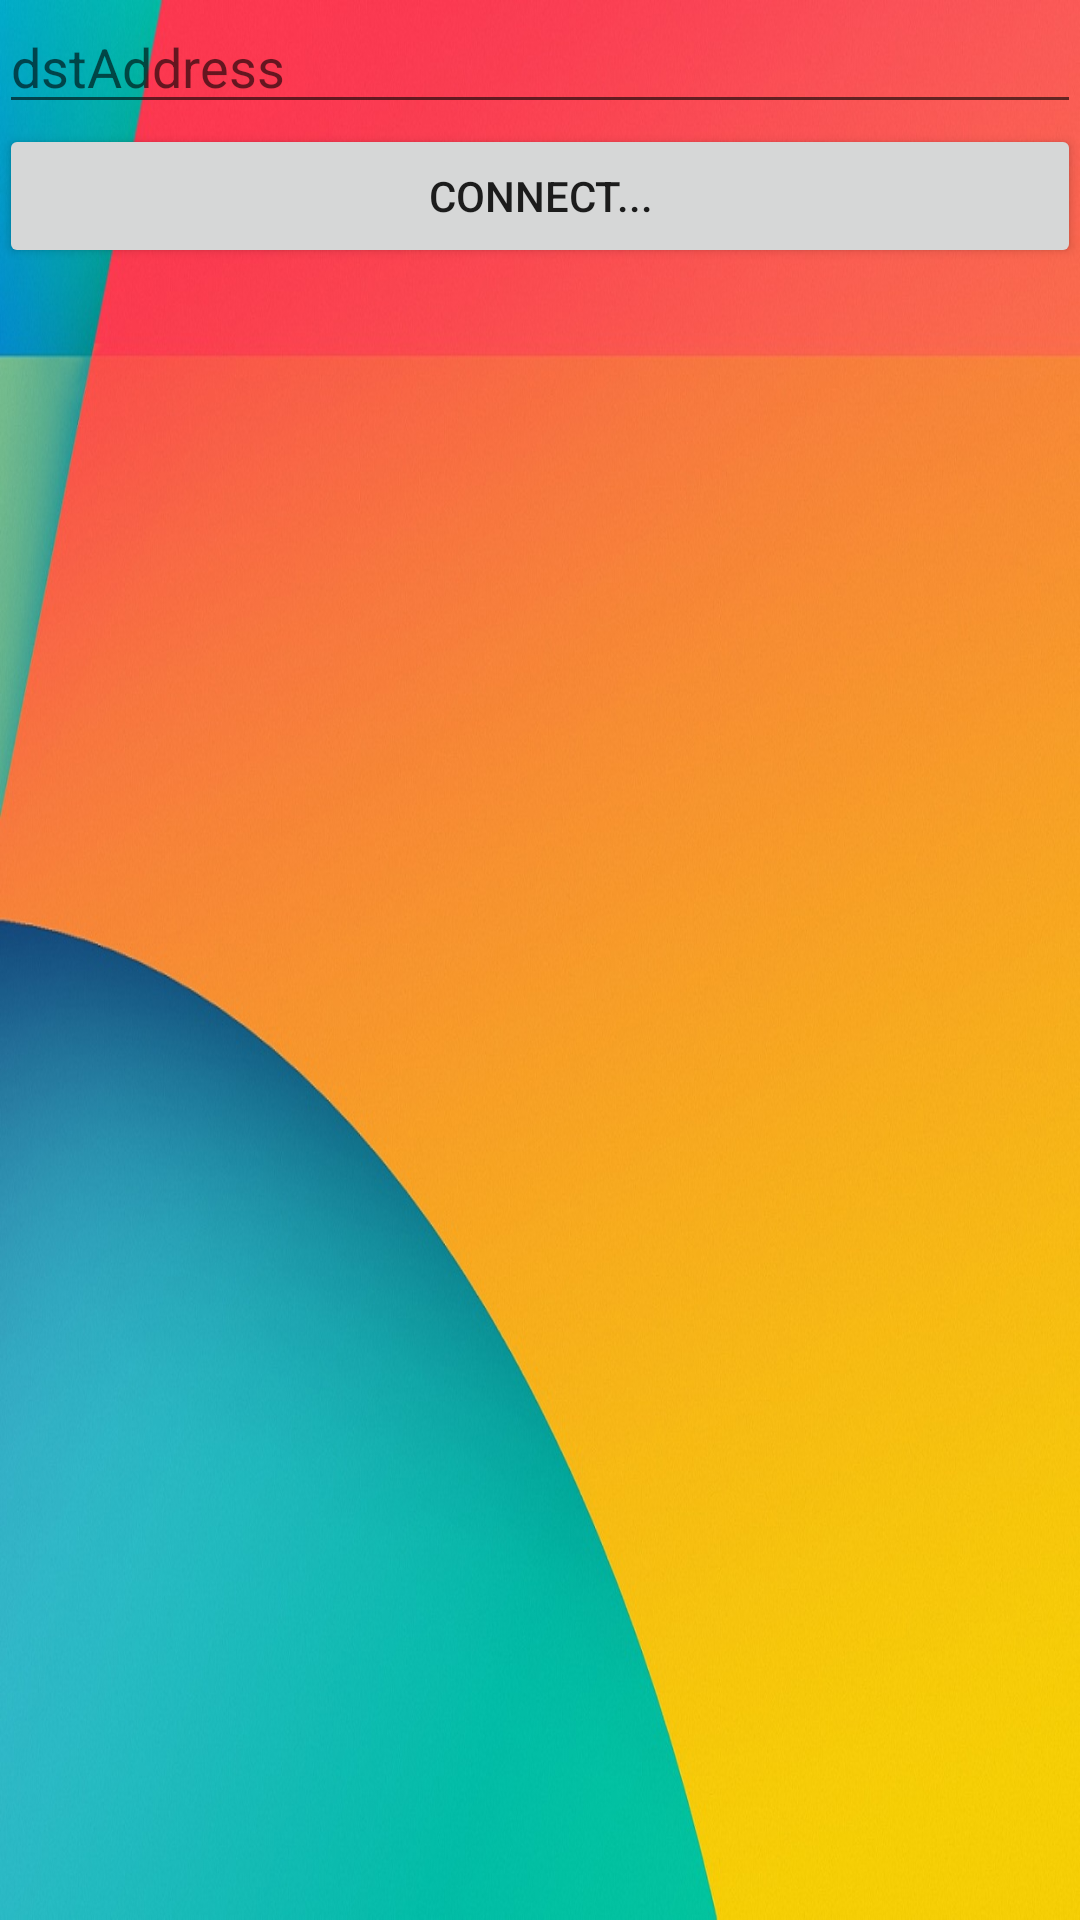

Produce the Android XML layout that renders to this screen, including the resource entries it uses.
<!-- AndroidManifest.xml: application theme AppTheme -->
<!-- res/layout/joystick_setup.xml -->
<LinearLayout xmlns:android="http://schemas.android.com/apk/res/android"
    xmlns:tools="http://schemas.android.com/tools"
    android:layout_width="match_parent"
    android:layout_height="match_parent"
    android:paddingBottom="@dimen/activity_vertical_margin"
    android:paddingLeft="@dimen/activity_horizontal_margin"
    android:paddingRight="@dimen/activity_horizontal_margin"
    android:paddingTop="@dimen/activity_vertical_margin"
    tools:context=".MainActivity"
    android:background="@drawable/wallpaper"
    android:orientation="vertical">

    <EditText
        android:id="@+id/ip"
        android:layout_width="match_parent"
        android:layout_height="wrap_content"
        android:hint="dstAddress" />

    <Button
        android:id="@+id/connect"
        android:layout_width="match_parent"
        android:layout_height="wrap_content"
        android:text="Connect..." />


</LinearLayout>
<!-- resources referenced by this layout -->
<resources>
  <!-- drawable wallpaper: jpg bitmap (drawable, 184114 bytes) -->
  <style name="AppTheme" parent="Theme.AppCompat.DayNight.NoActionBar">
          
          <item name="colorPrimary">@color/colorPrimary</item>
          <item name="colorPrimaryDark">@color/colorPrimaryDark</item>
          <item name="colorAccent">@color/colorAccent</item>
          <item name="android:windowNoTitle">true</item>
          <item name="windowActionBar">false</item>
          <item name="android:windowFullscreen">true</item>
          <item name="android:windowContentOverlay">@null</item>
      </style>
  <!-- not gathered from this repository: default colours our renderer supplied (Android Studio template values) -->
  <color name="colorPrimary">#FF6200EE</color>
  <color name="colorPrimaryDark">#FF3700B3</color>
  <color name="colorAccent">#FF03DAC5</color>
</resources>
